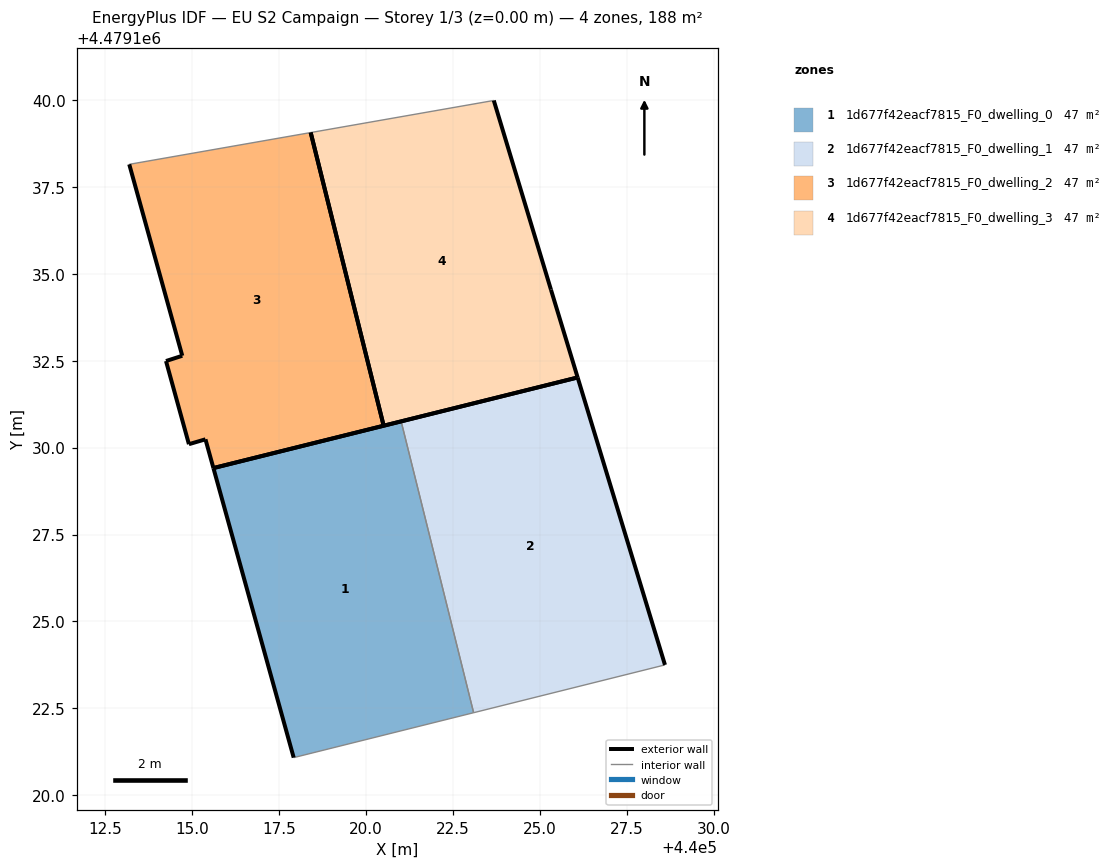
=== STOREY PLAN SPEC (per zone: floor XY polygon, exterior-wall plan segments, windows/doors) ===
zone 1: 1d677f42eacf7815_F0_dwelling_0  (47.1 m²)
  floor: (440023.09, 4479122.37) (440021.01, 4479130.75) (440015.60, 4479129.41) (440017.91, 4479121.08)
  exterior wall: (440017.91, 4479121.08) – (440015.60, 4479129.41)  [8.6 m]
  exterior wall: (440015.60, 4479129.41) – (440021.01, 4479130.75)  [5.6 m]
  interior walls: 2
zone 2: 1d677f42eacf7815_F0_dwelling_1  (47.1 m²)
  floor: (440028.59, 4479123.75) (440026.08, 4479132.02) (440021.01, 4479130.75) (440023.09, 4479122.37)
  exterior wall: (440026.08, 4479132.02) – (440028.59, 4479123.75)  [8.6 m]
  exterior wall: (440021.01, 4479130.75) – (440026.08, 4479132.02)  [5.2 m]
  interior walls: 2
zone 3: 1d677f42eacf7815_F0_dwelling_2  (47.1 m²)
  floor: (440020.50, 4479130.63) (440018.40, 4479139.06) (440013.18, 4479138.15) (440014.71, 4479132.64) (440014.24, 4479132.49) (440014.90, 4479130.10) (440015.38, 4479130.24) (440015.60, 4479129.41)
  exterior wall: (440020.50, 4479130.63) – (440015.60, 4479129.41)  [5.0 m]
  exterior wall: (440015.60, 4479129.41) – (440015.38, 4479130.24)  [0.9 m]
  exterior wall: (440015.38, 4479130.24) – (440014.90, 4479130.10)  [0.5 m]
  exterior wall: (440014.90, 4479130.10) – (440014.24, 4479132.49)  [2.5 m]
  exterior wall: (440014.24, 4479132.49) – (440014.71, 4479132.64)  [0.5 m]
  exterior wall: (440014.71, 4479132.64) – (440013.18, 4479138.15)  [5.7 m]
  exterior wall: (440018.40, 4479139.06) – (440020.50, 4479130.63)  [8.7 m]
  interior walls: 1
zone 4: 1d677f42eacf7815_F0_dwelling_3  (47.1 m²)
  floor: (440026.08, 4479132.02) (440025.31, 4479134.54) (440023.67, 4479139.99) (440018.40, 4479139.06) (440020.50, 4479130.63)
  exterior wall: (440026.08, 4479132.02) – (440020.50, 4479130.63)  [5.8 m]
  exterior wall: (440023.67, 4479139.99) – (440025.31, 4479134.54)  [5.7 m]
  exterior wall: (440025.31, 4479134.54) – (440026.08, 4479132.02)  [2.6 m]
  exterior wall: (440020.50, 4479130.63) – (440018.40, 4479139.06)  [8.7 m]
  interior walls: 1

=== DERIVED (storey summary) ===
Building: EU S2 Campaign
Storey: 1 of 3  (floor level z = 0.00 m)
Storey gross floor area: 188.3 m²
Zones on this storey: 4
  - 1d677f42eacf7815_F0_dwelling_0: floor 47.1 m²; exterior wall 14.2 m (42.6 m²); WWR 0.0%
  - 1d677f42eacf7815_F0_dwelling_1: floor 47.1 m²; exterior wall 13.9 m (41.6 m²); WWR 0.0%
  - 1d677f42eacf7815_F0_dwelling_2: floor 47.1 m²; exterior wall 23.8 m (71.3 m²); WWR 0.0%
  - 1d677f42eacf7815_F0_dwelling_3: floor 47.1 m²; exterior wall 22.8 m (68.3 m²); WWR 0.0%
Zone adjacency (shared interzone walls):
  - 1d677f42eacf7815_F0_dwelling_0 ↔ 1d677f42eacf7815_F0_dwelling_1